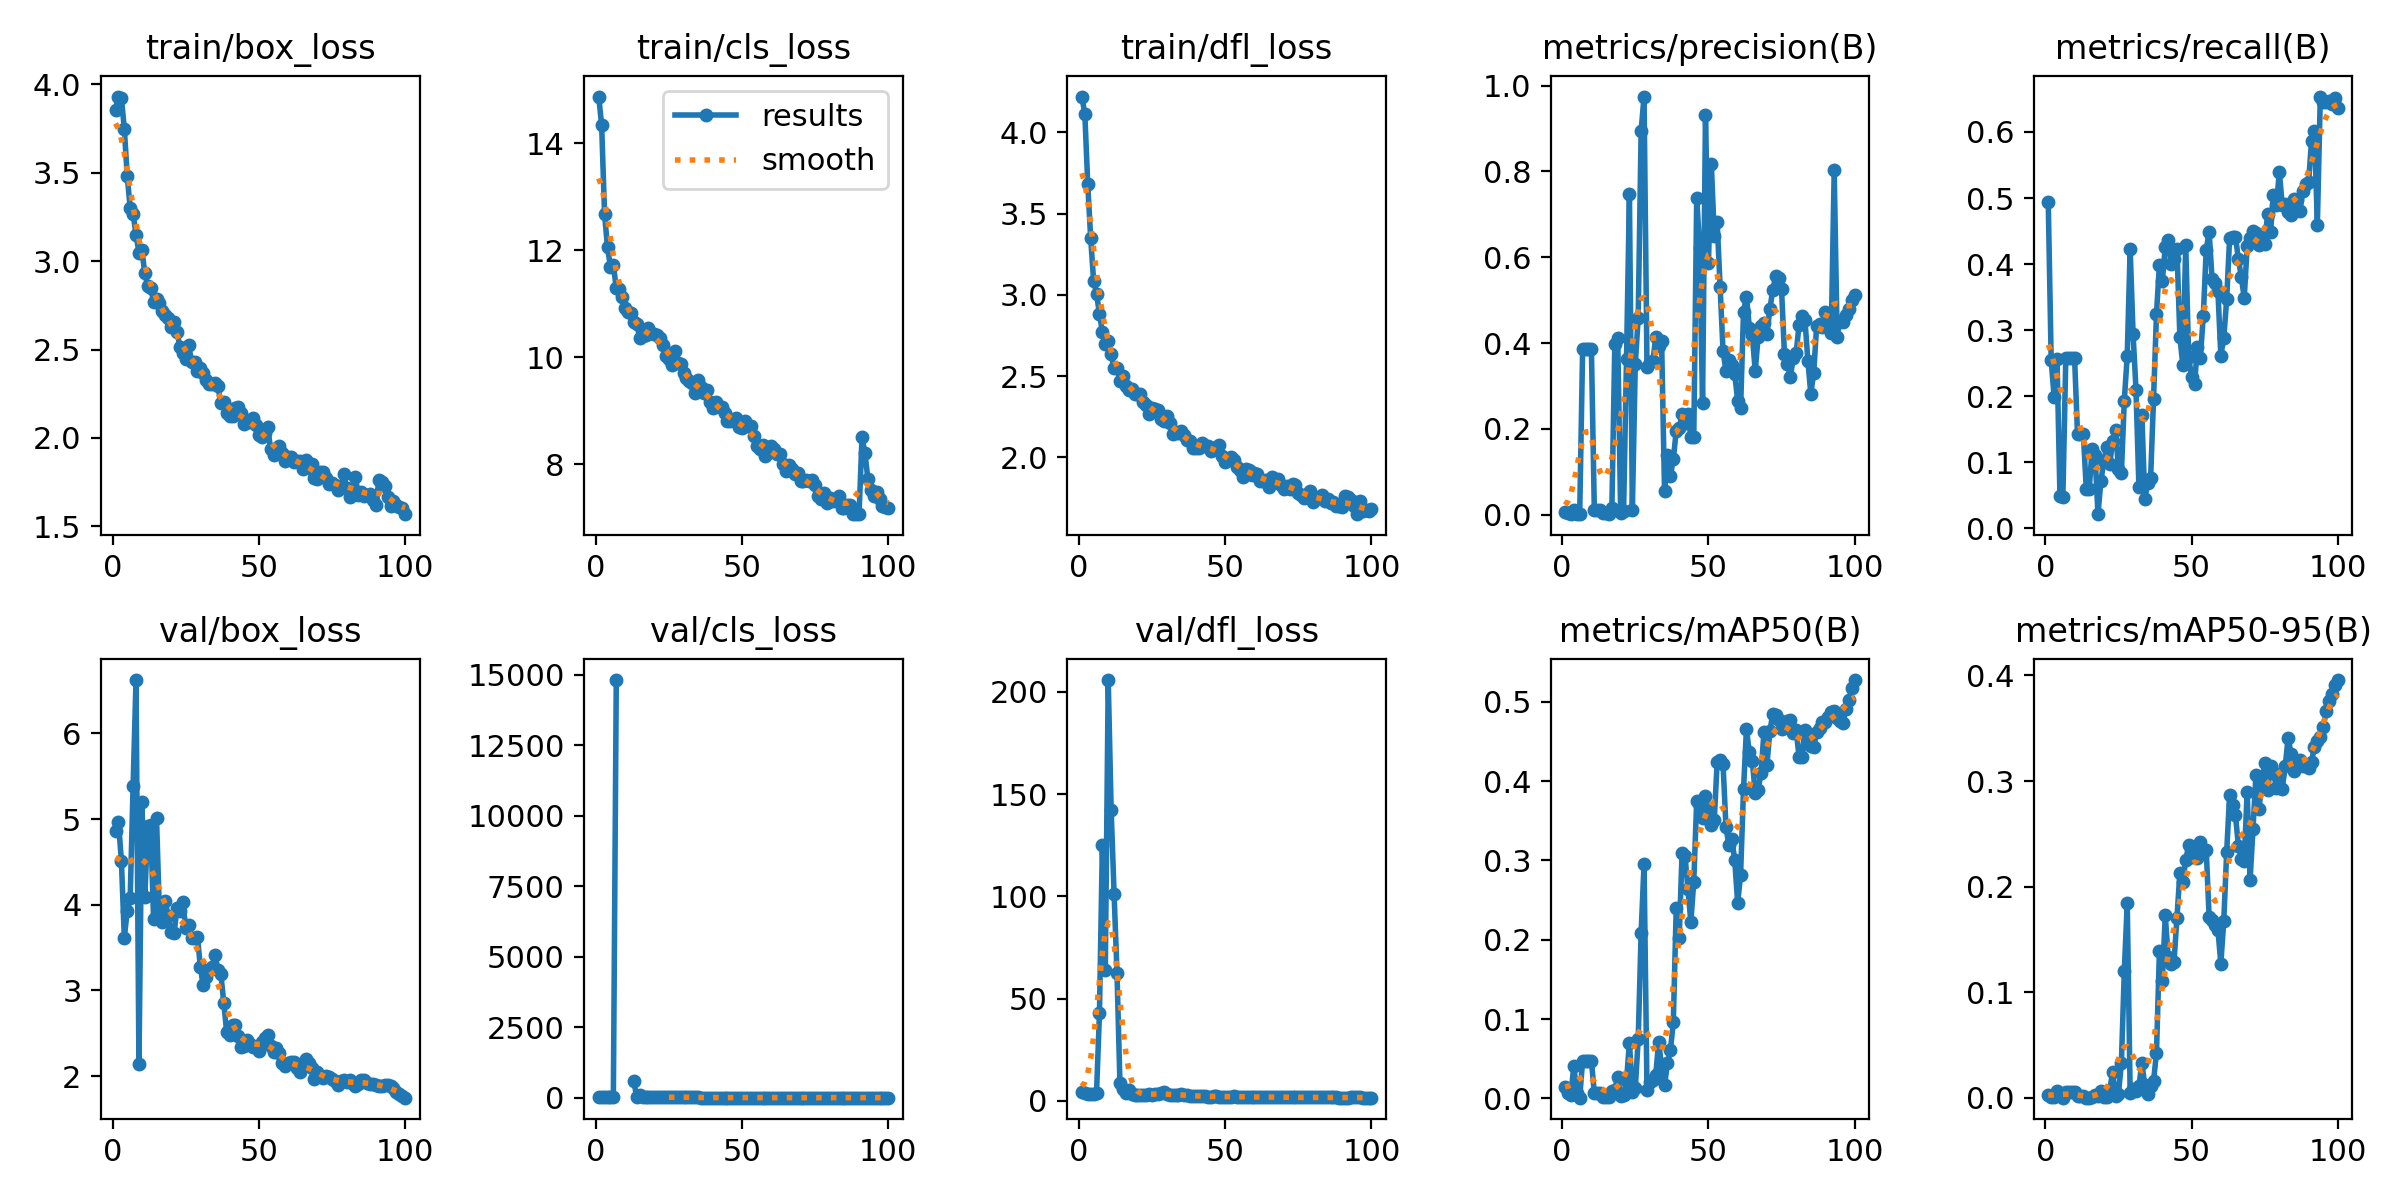

Source data for this figure (header and first rows):
epoch, time, train/box_loss, train/cls_loss, train/dfl_loss, metrics/precision(B), metrics/recall(B), metrics/mAP50(B), metrics/mAP50-95(B), val/box_loss, val/cls_loss, val/dfl_loss, lr/pg0, lr/pg1, lr/pg2
1, 1.861, 3.857, 14.88, 4.219, 0.00733, 0.4938, 0.01427, 0.00305, 4.858, 14.58, 4.159, 0.0973, 0.0003, 0.0003
2, 3.009, 3.93, 14.34, 4.113, 0.00299, 0.2547, 0.00608, 0.00121, 4.968, 14.37, 3.829, 0.09369, 0.0006931, 0.0006931
3, 4.415, 3.921, 12.68, 3.68, 0.00232, 0.1994, 0.00458, 0.00086, 4.509, 16.39, 3.403, 0.09008, 0.001078, 0.001078
4, 5.821, 3.748, 12.06, 3.349, 0.01179, 0.2566, 0.04113, 0.0065, 3.616, 42.67, 3.169, 0.08646, 0.001455, 0.001455
5, 7.256, 3.479, 11.7, 3.086, 0.00162, 0.04938, 0.00641, 0.00272, 3.929, 33.1, 3.295, 0.08282, 0.001825, 0.001825
6, 8.622, 3.3, 11.73, 3.007, 0.00117, 0.04781, 0.00078, 0.00015, 4.077, 15.48, 3.881, 0.07919, 0.002186, 0.002186
7, 9.902, 3.266, 11.29, 2.883, 0.386, 0.2581, 0.04764, 0.00512, 5.386, 14816, 42.86, 0.07554, 0.00254, 0.00254
8, 11.16, 3.15, 11.28, 2.772, 0.386, 0.2581, 0.04764, 0.00512, 6.623, inf, 125.1, 0.07189, 0.002885, 0.002885
9, 12.46, 3.048, 11.13, 2.696, 0.386, 0.2581, 0.04764, 0.00512, 2.136, inf, 63.82, 0.06822, 0.003223, 0.003223
10, 13.69, 3.061, 10.93, 2.718, 0.386, 0.2581, 0.04764, 0.00512, 5.202, inf, 205.8, 0.06455, 0.003553, 0.003553
11, 14.91, 2.933, 10.84, 2.636, 0.01017, 0.143, 0.00642, 0.00131, 4.085, inf, 142.1, 0.06087, 0.003874, 0.003874
12, 16.12, 2.858, 10.83, 2.549, 0.01017, 0.143, 0.00642, 0.00131, 4.917, inf, 101.4, 0.05719, 0.004188, 0.004188
13, 17.33, 2.85, 10.67, 2.552, 0.01017, 0.143, 0.00642, 0.00131, 4.925, 599.6, 62.64, 0.05349, 0.004494, 0.004494
14, 18.53, 2.77, 10.62, 2.472, 0.00346, 0.05947, 0.00223, 0.00027, 3.832, 18.53, 8.859, 0.04979, 0.004792, 0.004792
15, 19.74, 2.786, 10.36, 2.502, 0.00346, 0.05947, 0.00223, 0.00027, 5.016, 104.8, 5.71, 0.04608, 0.005082, 0.005082
16, 20.94, 2.764, 10.4, 2.44, 0.00232, 0.1203, 0.00157, 0.00033, 3.902, 23.53, 4.021, 0.04236, 0.005364, 0.005364
17, 22.14, 2.717, 10.41, 2.418, 0.01499, 0.1105, 0.00958, 0.0026, 3.8, 14.39, 5.108, 0.03864, 0.005639, 0.005639
18, 23.35, 2.695, 10.54, 2.42, 0.3972, 0.02151, 0.01101, 0.00184, 4.041, 19.15, 3.354, 0.03491, 0.005905, 0.005905
19, 24.54, 2.676, 10.45, 2.39, 0.4113, 0.07182, 0.02671, 0.00654, 3.863, 18.64, 3.003, 0.03116, 0.006163, 0.006163
20, 25.74, 2.629, 10.43, 2.393, 0.00449, 0.1014, 0.00269, 0.00098, 3.677, 38.83, 3.09, 0.02741, 0.006414, 0.006414
21, 26.93, 2.658, 10.42, 2.39, 0.0077, 0.1238, 0.00431, 0.00118, 3.666, 26.9, 3.007, 0.02366, 0.006657, 0.006657
22, 28.14, 2.602, 10.36, 2.34, 0.3634, 0.09677, 0.02226, 0.00697, 3.957, 19.3, 3.128, 0.01989, 0.006891, 0.006891
23, 29.32, 2.515, 10.23, 2.322, 0.7465, 0.132, 0.07031, 0.02443, 3.924, 17.25, 3.136, 0.01612, 0.007118, 0.007118
24, 30.57, 2.482, 10.03, 2.264, 0.01055, 0.1488, 0.00795, 0.00217, 4.033, 20.63, 3.276, 0.01234, 0.007337, 0.007337
25, 31.78, 2.446, 9.967, 2.307, 0.3503, 0.09053, 0.01279, 0.00397, 3.726, 29.1, 3.068, 0.008548, 0.007548, 0.007548
26, 32.97, 2.524, 9.862, 2.301, 0.4596, 0.0835, 0.0742, 0.03254, 3.762, 16.86, 3.267, 0.007525, 0.007525, 0.007525
27, 34.19, 2.432, 10.11, 2.291, 0.8951, 0.1935, 0.209, 0.12, 3.613, 14.68, 3.399, 0.007426, 0.007426, 0.007426
28, 35.45, 2.431, 9.886, 2.236, 0.9747, 0.2614, 0.2956, 0.1841, 3.609, 15.55, 4.082, 0.007327, 0.007327, 0.007327
29, 36.77, 2.377, 9.868, 2.226, 0.3445, 0.4229, 0.01046, 0.00495, 3.624, 43.12, 4.401, 0.007228, 0.007228, 0.007228
30, 38, 2.393, 9.706, 2.256, 0.3556, 0.2939, 0.02029, 0.00816, 3.271, 38.55, 3.183, 0.007129, 0.007129, 0.007129
31, 39.21, 2.366, 9.603, 2.214, 0.3576, 0.2095, 0.02279, 0.00691, 3.059, 18.09, 2.739, 0.00703, 0.00703, 0.00703
32, 40.42, 2.327, 9.547, 2.143, 0.4137, 0.06199, 0.02972, 0.0115, 3.155, 15.32, 2.725, 0.006931, 0.006931, 0.006931
33, 41.64, 2.304, 9.527, 2.159, 0.3936, 0.1718, 0.07148, 0.03256, 3.24, 15.42, 2.801, 0.006832, 0.006832, 0.006832
34, 42.89, 2.306, 9.324, 2.152, 0.4042, 0.0446, 0.03913, 0.01238, 3.275, 16.08, 3.02, 0.006733, 0.006733, 0.006733
35, 44.13, 2.31, 9.574, 2.16, 0.05608, 0.06875, 0.01648, 0.00347, 3.416, 14.38, 3.175, 0.006634, 0.006634, 0.006634
36, 45.35, 2.292, 9.449, 2.141, 0.1398, 0.07695, 0.04406, 0.01109, 3.24, 13.4, 2.966, 0.006535, 0.006535, 0.006535
37, 46.59, 2.196, 9.33, 2.105, 0.09034, 0.1966, 0.0604, 0.01607, 3.191, 13.5, 2.862, 0.006436, 0.006436, 0.006436
38, 47.82, 2.203, 9.379, 2.1, 0.1289, 0.3245, 0.09572, 0.04287, 2.855, 12.91, 2.585, 0.006337, 0.006337, 0.006337
39, 49.07, 2.139, 9.157, 2.057, 0.1958, 0.3991, 0.2398, 0.1386, 2.51, 11.88, 2.429, 0.006238, 0.006238, 0.006238
40, 50.29, 2.122, 9.05, 2.061, 0.2011, 0.3746, 0.2016, 0.1109, 2.477, 11.48, 2.308, 0.006139, 0.006139, 0.006139
41, 51.5, 2.124, 9.169, 2.055, 0.2338, 0.4261, 0.3096, 0.1729, 2.6, 10.78, 2.348, 0.00604, 0.00604, 0.00604
42, 52.73, 2.167, 9.072, 2.086, 0.2142, 0.4359, 0.306, 0.133, 2.598, 11.1, 2.37, 0.005941, 0.005941, 0.005941
43, 53.94, 2.174, 9.07, 2.073, 0.235, 0.3999, 0.2637, 0.1267, 2.468, 11.2, 2.195, 0.005842, 0.005842, 0.005842
44, 55.16, 2.14, 8.959, 2.073, 0.18, 0.4083, 0.2226, 0.1288, 2.336, 10.8, 2.079, 0.005743, 0.005743, 0.005743
45, 56.39, 2.077, 8.802, 2.037, 0.1819, 0.4225, 0.2734, 0.1707, 2.348, 10.5, 2.129, 0.005644, 0.005644, 0.005644
46, 57.63, 2.093, 8.798, 2.05, 0.7385, 0.2893, 0.375, 0.2131, 2.42, 10.85, 2.278, 0.005545, 0.005545, 0.005545
47, 58.91, 2.09, 8.827, 2.066, 0.6208, 0.2475, 0.3683, 0.204, 2.372, 10.83, 2.252, 0.005446, 0.005446, 0.005446
48, 60.14, 2.111, 8.86, 2.078, 0.2609, 0.4286, 0.353, 0.2253, 2.341, 10.65, 2.14, 0.005347, 0.005347, 0.005347
49, 61.42, 2.075, 8.693, 2.011, 0.9317, 0.2594, 0.3811, 0.2392, 2.341, 11.23, 2.11, 0.005248, 0.005248, 0.005248
50, 62.71, 2.019, 8.681, 1.972, 0.5861, 0.2292, 0.3661, 0.2278, 2.295, 11.94, 2.021, 0.005149, 0.005149, 0.005149
51, 63.94, 2.004, 8.814, 1.983, 0.8177, 0.2184, 0.3448, 0.2313, 2.4, 12.67, 2.103, 0.00505, 0.00505, 0.00505
52, 65.16, 2.026, 8.705, 2.002, 0.6496, 0.275, 0.3507, 0.2275, 2.449, 11.6, 2.122, 0.004951, 0.004951, 0.004951
53, 66.42, 2.063, 8.709, 1.987, 0.6811, 0.2586, 0.4247, 0.2419, 2.479, 10.84, 2.184, 0.004852, 0.004852, 0.004852
54, 67.71, 1.938, 8.527, 1.943, 0.5313, 0.3212, 0.4273, 0.2324, 2.347, 10.27, 2.113, 0.004753, 0.004753, 0.004753
55, 68.96, 1.906, 8.341, 1.923, 0.3811, 0.4213, 0.4213, 0.2349, 2.28, 10.78, 2.034, 0.004654, 0.004654, 0.004654
56, 70.22, 1.926, 8.288, 1.879, 0.3354, 0.4492, 0.3424, 0.1712, 2.324, 11.02, 2.047, 0.004555, 0.004555, 0.004555
57, 71.45, 1.957, 8.361, 1.931, 0.3611, 0.377, 0.3193, 0.1682, 2.269, 10.63, 2.005, 0.004456, 0.004456, 0.004456
58, 72.68, 1.918, 8.161, 1.926, 0.3486, 0.371, 0.3276, 0.1636, 2.157, 10.54, 1.922, 0.004357, 0.004357, 0.004357
59, 73.9, 1.869, 8.214, 1.891, 0.3282, 0.3594, 0.3005, 0.1592, 2.112, 10.19, 1.88, 0.004258, 0.004258, 0.004258
60, 75.13, 1.892, 8.335, 1.904, 0.2659, 0.2616, 0.2461, 0.1272, 2.152, 10.15, 1.873, 0.004159, 0.004159, 0.004159
... 40 more rows
